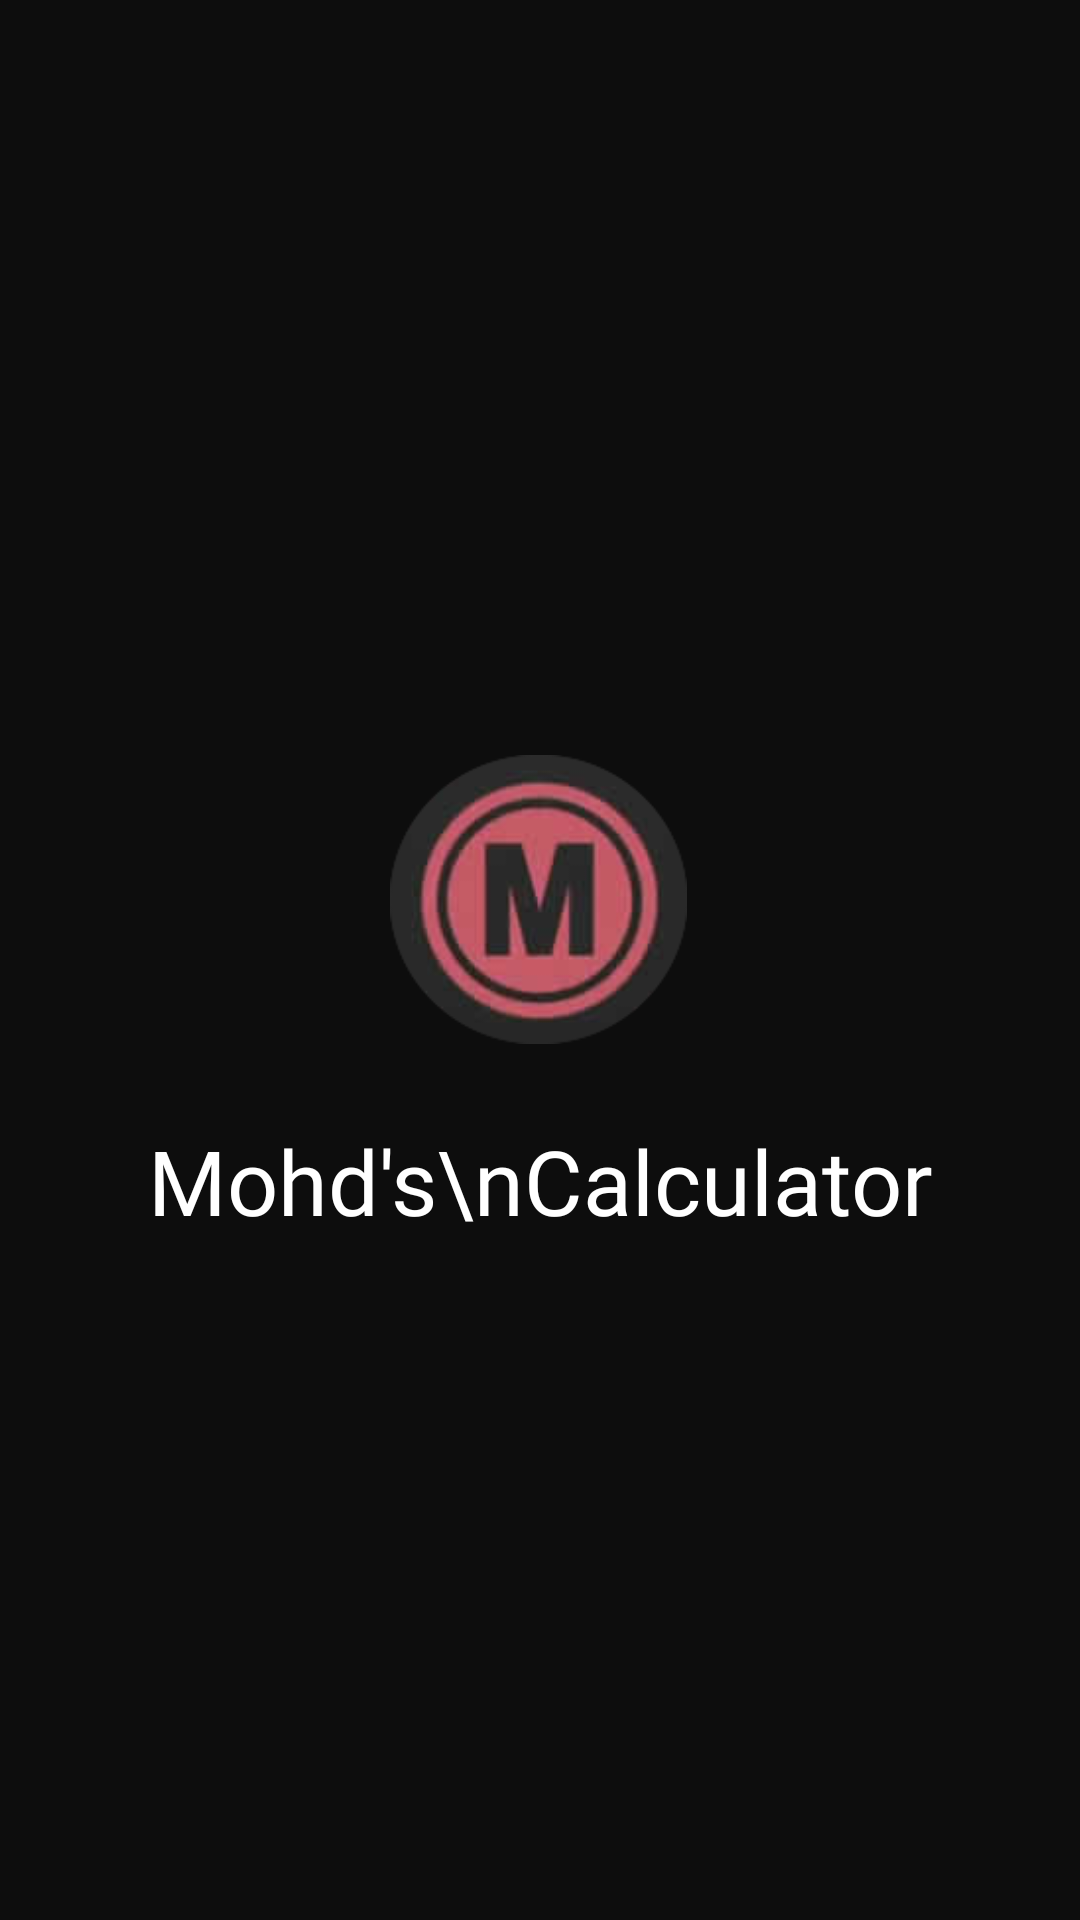

Layout XML and referenced resources for this Android screen:
<!-- AndroidManifest.xml: activity theme AppTheme1 -->
<!-- res/layout/activity_splash.xml -->
<?xml version="1.0" encoding="utf-8"?>
<RelativeLayout xmlns:android="http://schemas.android.com/apk/res/android"
    xmlns:app="http://schemas.android.com/apk/res-auto"
    xmlns:tools="http://schemas.android.com/tools"
    android:layout_width="match_parent"
    android:layout_height="match_parent"
    tools:context=".SplashActivity"
    android:id="@+id/relative"
    android:background="@color/colorPrimaryDark"
    android:gravity="center">

    <ImageView
        android:id="@+id/logo"
        android:layout_width="wrap_content"
        android:layout_height="wrap_content"
        android:layout_alignParentStart="true"
        android:layout_alignParentEnd="true"
        android:layout_marginStart="130dp"
        android:layout_marginEnd="131dp"
        android:src="@drawable/logo" />

    <TextView
        android:layout_width="match_parent"
        android:layout_height="wrap_content"
        android:layout_below="@+id/logo"
        android:layout_alignParentStart="true"
        android:layout_alignParentEnd="true"
        android:layout_gravity="center"
        android:fontFamily="@font/bungee"
        android:gravity="center_horizontal"
        android:text="Mohd's\nCalculator"
        android:textColor="@android:color/white"
        android:textSize="30sp"
        android:id="@+id/title"/>

</RelativeLayout>
<!-- resources referenced by this layout -->
<resources>
  <color name="colorPrimaryDark">#0d0d0d</color>
  <!-- drawable logo: png bitmap (drawable, 25787 bytes) -->
  <style name="AppTheme1" parent="Theme.AppCompat.Light.NoActionBar">
          
          <item name="colorPrimary">@color/colorPrimary</item>
          <item name="colorPrimaryDark">@color/colorPrimaryDark</item>
          <item name="colorAccent">@color/colorAccent</item>
      </style>
  <color name="colorPrimary">#0d0d0d</color>
  <color name="colorAccent">#e68a00</color>
</resources>
